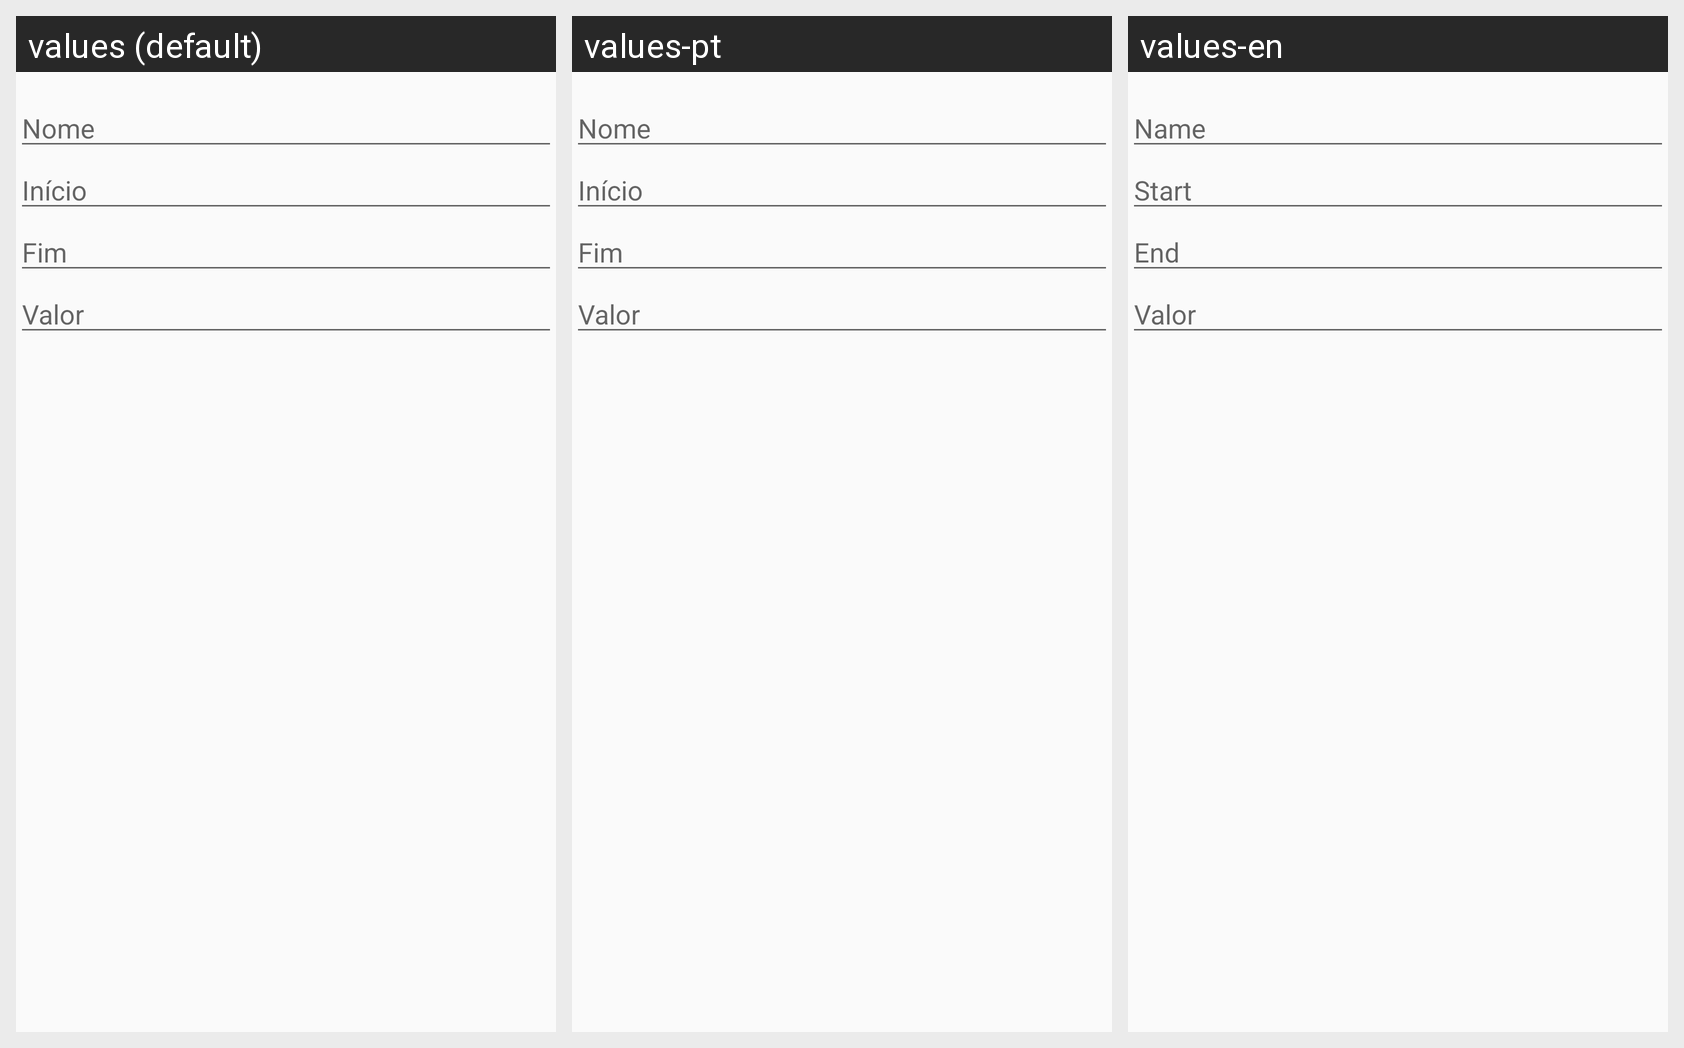

Strings drawn on this Android screen and how each of the app's shown locales translates them:
Android screen res/layout/dialog_viagem_novo.xml rendered under 3 locales, left to right: values (default), values-pt, values-en. Device: Nexus 5 (rendered at 1080×1920; each locale shown at half size, 540×960, under a caption strip naming it); theme AppTheme.
Strings drawn on this screen, with the default value and each locale's value (text and hints the layout hard-codes, and strings that could not be matched under every locale, appear in the picture but are not listed):

nome
  values: Nome
  values-pt: Nome
  values-en: Name

dtinicio
  values: Início
  values-pt: Início
  values-en: Start

dtfim
  values: Fim
  values-pt: Fim
  values-en: End

valor
  values: Valor
  values-pt: Valor  [not translated; the default value is used]
  values-en: Valor  [not translated; the default value is used]
